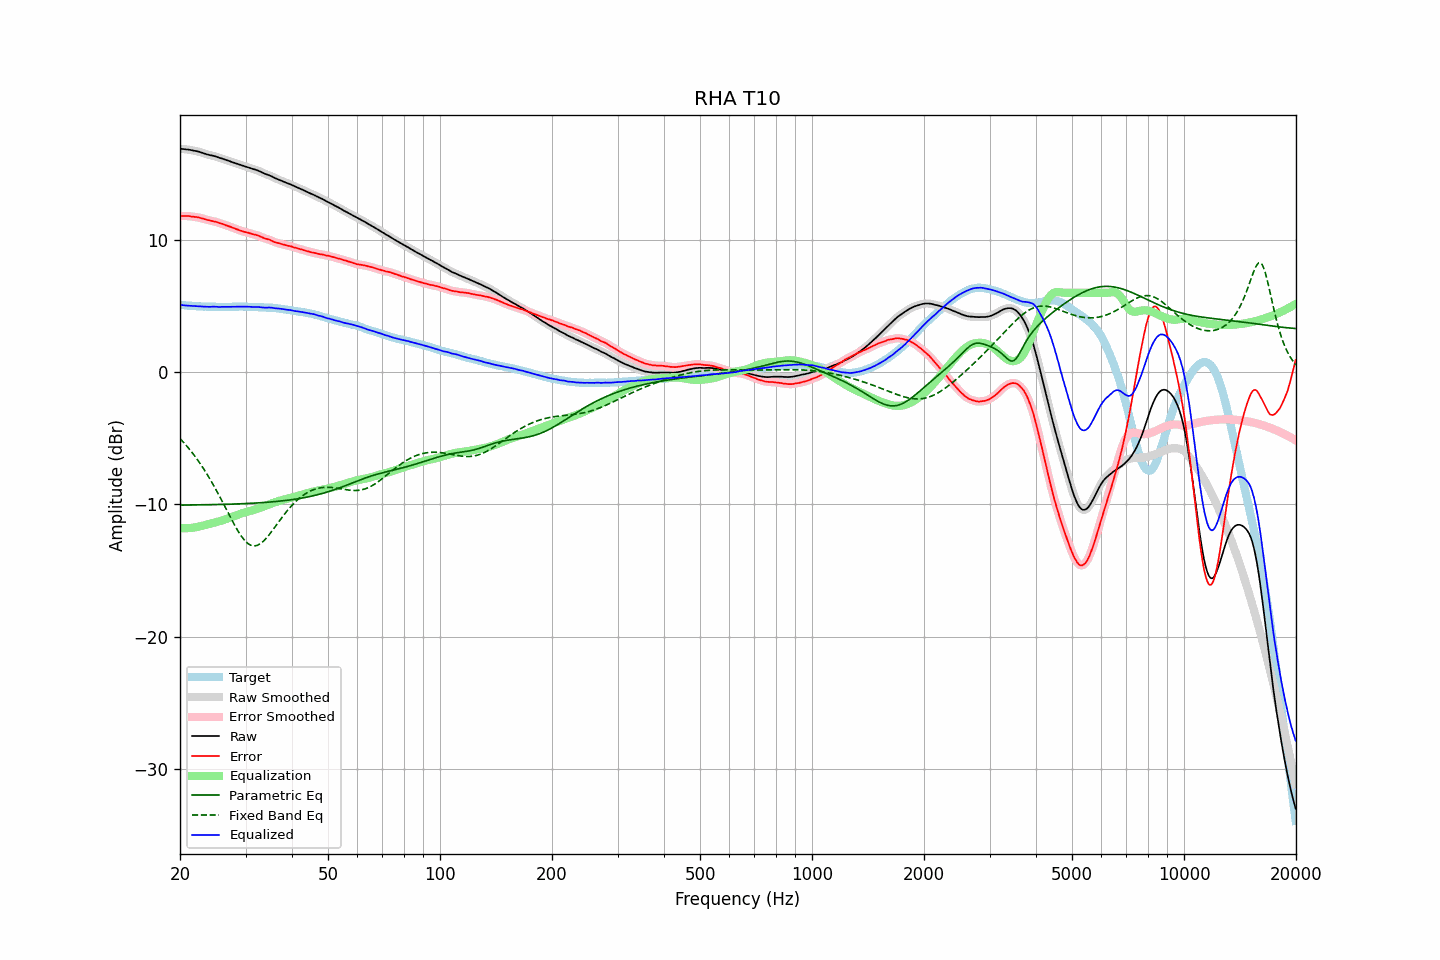

Data behind this chart, as committed beside it:
frequency, raw, error, smoothed, error_smoothed, equalization, parametric_eq, fixed_band_eq, equalized_raw, equalized_smoothed, target
20.00, 16.88, 11.79, 16.88, 11.79, -11.79, -10.05, -5.02, 5.09, 5.08, 5.08
20.20, 16.87, 11.79, 16.87, 11.79, -11.80, -10.05, -5.15, 5.07, 5.07, 5.07
20.40, 16.86, 11.79, 16.86, 11.80, -11.80, -10.05, -5.28, 5.06, 5.06, 5.06
20.61, 16.85, 11.79, 16.84, 11.80, -11.80, -10.05, -5.41, 5.05, 5.05, 5.05
20.81, 16.83, 11.79, 16.83, 11.80, -11.79, -10.04, -5.55, 5.03, 5.04, 5.03
21.02, 16.82, 11.79, 16.81, 11.79, -11.79, -10.04, -5.70, 5.03, 5.02, 5.02
21.23, 16.80, 11.79, 16.80, 11.78, -11.78, -10.04, -5.84, 5.02, 5.02, 5.01
21.44, 16.78, 11.76, 16.78, 11.76, -11.77, -10.04, -5.99, 5.01, 5.01, 5.02
21.66, 16.76, 11.76, 16.75, 11.75, -11.75, -10.04, -6.15, 5.00, 5.00, 5.00
21.87, 16.73, 11.73, 16.73, 11.73, -11.74, -10.04, -6.31, 4.99, 4.99, 5.00
22.09, 16.71, 11.73, 16.70, 11.72, -11.72, -10.03, -6.47, 4.99, 4.99, 4.98
22.31, 16.67, 11.70, 16.68, 11.70, -11.69, -10.03, -6.64, 4.98, 4.98, 4.98
22.54, 16.65, 11.68, 16.64, 11.67, -11.67, -10.03, -6.81, 4.98, 4.98, 4.97
22.76, 16.61, 11.64, 16.61, 11.64, -11.64, -10.03, -6.99, 4.97, 4.97, 4.97
22.99, 16.57, 11.61, 16.57, 11.61, -11.61, -10.03, -7.17, 4.96, 4.96, 4.96
23.22, 16.53, 11.58, 16.52, 11.57, -11.58, -10.02, -7.36, 4.95, 4.95, 4.95
23.45, 16.49, 11.53, 16.49, 11.54, -11.54, -10.02, -7.55, 4.94, 4.94, 4.96
23.69, 16.45, 11.50, 16.45, 11.50, -11.51, -10.02, -7.75, 4.93, 4.94, 4.94
23.92, 16.41, 11.48, 16.42, 11.47, -11.48, -10.02, -7.95, 4.93, 4.94, 4.93
24.16, 16.39, 11.44, 16.39, 11.45, -11.45, -10.02, -8.15, 4.94, 4.94, 4.94
24.40, 16.36, 11.42, 16.36, 11.42, -11.42, -10.01, -8.36, 4.95, 4.94, 4.94
24.65, 16.34, 11.39, 16.34, 11.39, -11.39, -10.01, -8.58, 4.95, 4.95, 4.94
24.89, 16.30, 11.36, 16.30, 11.36, -11.36, -10.01, -8.79, 4.95, 4.94, 4.94
25.14, 16.26, 11.33, 16.26, 11.33, -11.32, -10.00, -9.02, 4.94, 4.94, 4.93
25.39, 16.21, 11.28, 16.22, 11.29, -11.29, -10.00, -9.24, 4.93, 4.93, 4.93
25.65, 16.18, 11.25, 16.18, 11.25, -11.25, -10.00, -9.47, 4.92, 4.93, 4.93
25.91, 16.15, 11.22, 16.14, 11.21, -11.21, -10.00, -9.70, 4.93, 4.93, 4.93
26.16, 16.10, 11.17, 16.10, 11.17, -11.17, -9.99, -9.94, 4.93, 4.93, 4.94
26.43, 16.06, 11.12, 16.06, 11.12, -11.13, -9.99, -10.17, 4.93, 4.93, 4.94
26.69, 16.02, 11.08, 16.02, 11.08, -11.08, -9.98, -10.41, 4.93, 4.93, 4.94
26.96, 15.98, 11.04, 15.97, 11.04, -11.04, -9.98, -10.65, 4.94, 4.93, 4.93
27.23, 15.94, 11.00, 15.93, 11.00, -10.99, -9.98, -10.88, 4.94, 4.94, 4.93
27.50, 15.89, 10.95, 15.89, 10.95, -10.95, -9.97, -11.11, 4.94, 4.94, 4.93
27.77, 15.84, 10.90, 15.84, 10.90, -10.90, -9.97, -11.34, 4.94, 4.94, 4.94
28.05, 15.80, 10.86, 15.80, 10.86, -10.86, -9.97, -11.57, 4.94, 4.94, 4.94
28.33, 15.76, 10.81, 15.76, 10.81, -10.81, -9.96, -11.78, 4.94, 4.94, 4.95
28.62, 15.72, 10.77, 15.71, 10.76, -10.77, -9.96, -11.99, 4.95, 4.95, 4.95
28.90, 15.68, 10.72, 15.68, 10.72, -10.72, -9.95, -12.18, 4.95, 4.95, 4.96
29.19, 15.64, 10.68, 15.63, 10.68, -10.68, -9.95, -12.37, 4.95, 4.95, 4.95
29.48, 15.60, 10.64, 15.60, 10.64, -10.65, -9.94, -12.53, 4.95, 4.95, 4.95
29.78, 15.56, 10.60, 15.56, 10.61, -10.61, -9.94, -12.69, 4.95, 4.95, 4.95
30.08, 15.53, 10.58, 15.52, 10.58, -10.57, -9.93, -12.81, 4.95, 4.95, 4.95
30.38, 15.49, 10.55, 15.49, 10.54, -10.54, -9.92, -12.93, 4.95, 4.95, 4.94
30.68, 15.45, 10.51, 15.45, 10.51, -10.51, -9.92, -13.01, 4.94, 4.94, 4.94
30.99, 15.41, 10.47, 15.40, 10.47, -10.48, -9.91, -13.08, 4.93, 4.93, 4.93
31.30, 15.37, 10.43, 15.37, 10.44, -10.44, -9.91, -13.11, 4.92, 4.92, 4.93
31.61, 15.33, 10.39, 15.33, 10.40, -10.41, -9.90, -13.13, 4.92, 4.92, 4.93
31.93, 15.30, 10.39, 15.29, 10.37, -10.37, -9.89, -13.12, 4.93, 4.92, 4.91
32.24, 15.25, 10.34, 15.25, 10.34, -10.33, -9.88, -13.09, 4.93, 4.92, 4.92
32.57, 15.21, 10.30, 15.21, 10.30, -10.29, -9.88, -13.03, 4.92, 4.92, 4.90
32.89, 15.15, 10.25, 15.15, 10.25, -10.24, -9.87, -12.96, 4.91, 4.91, 4.90
33.22, 15.10, 10.20, 15.09, 10.19, -10.20, -9.86, -12.87, 4.89, 4.89, 4.90
33.55, 15.03, 10.14, 15.04, 10.14, -10.16, -9.85, -12.76, 4.88, 4.88, 4.90
33.89, 14.98, 10.09, 14.98, 10.10, -10.11, -9.84, -12.63, 4.87, 4.87, 4.88
34.23, 14.94, 10.06, 14.93, 10.06, -10.06, -9.83, -12.50, 4.87, 4.87, 4.87
34.57, 14.90, 10.03, 14.89, 10.02, -10.01, -9.83, -12.35, 4.88, 4.88, 4.87
34.92, 14.85, 9.99, 14.85, 9.98, -9.97, -9.82, -12.20, 4.88, 4.88, 4.86
35.27, 14.80, 9.92, 14.79, 9.93, -9.92, -9.80, -12.04, 4.87, 4.87, 4.87
35.62, 14.73, 9.88, 14.73, 9.87, -9.88, -9.79, -11.88, 4.85, 4.85, 4.85
35.97, 14.66, 9.82, 14.67, 9.82, -9.84, -9.78, -11.71, 4.83, 4.83, 4.85
... 635 more rows
